2-way image classification set "spectrograms_dataset" from GitHub (daterka/Use-of-machine-learning-methods-to-diagnose-schizophrenia-based-on-EEG-signal); label vocabulary: schizophrenia negative, schizophrenia positive.

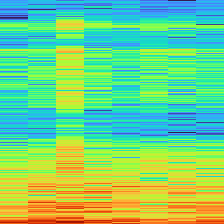
Label: schizophrenia negative

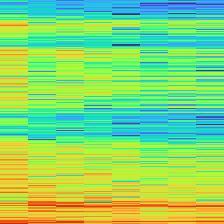
Label: schizophrenia positive

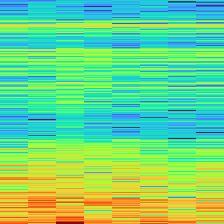
Label: schizophrenia negative

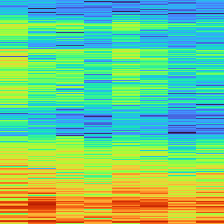
Label: schizophrenia positive

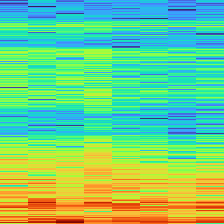
Label: schizophrenia negative

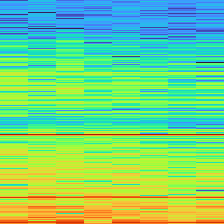
Label: schizophrenia positive
